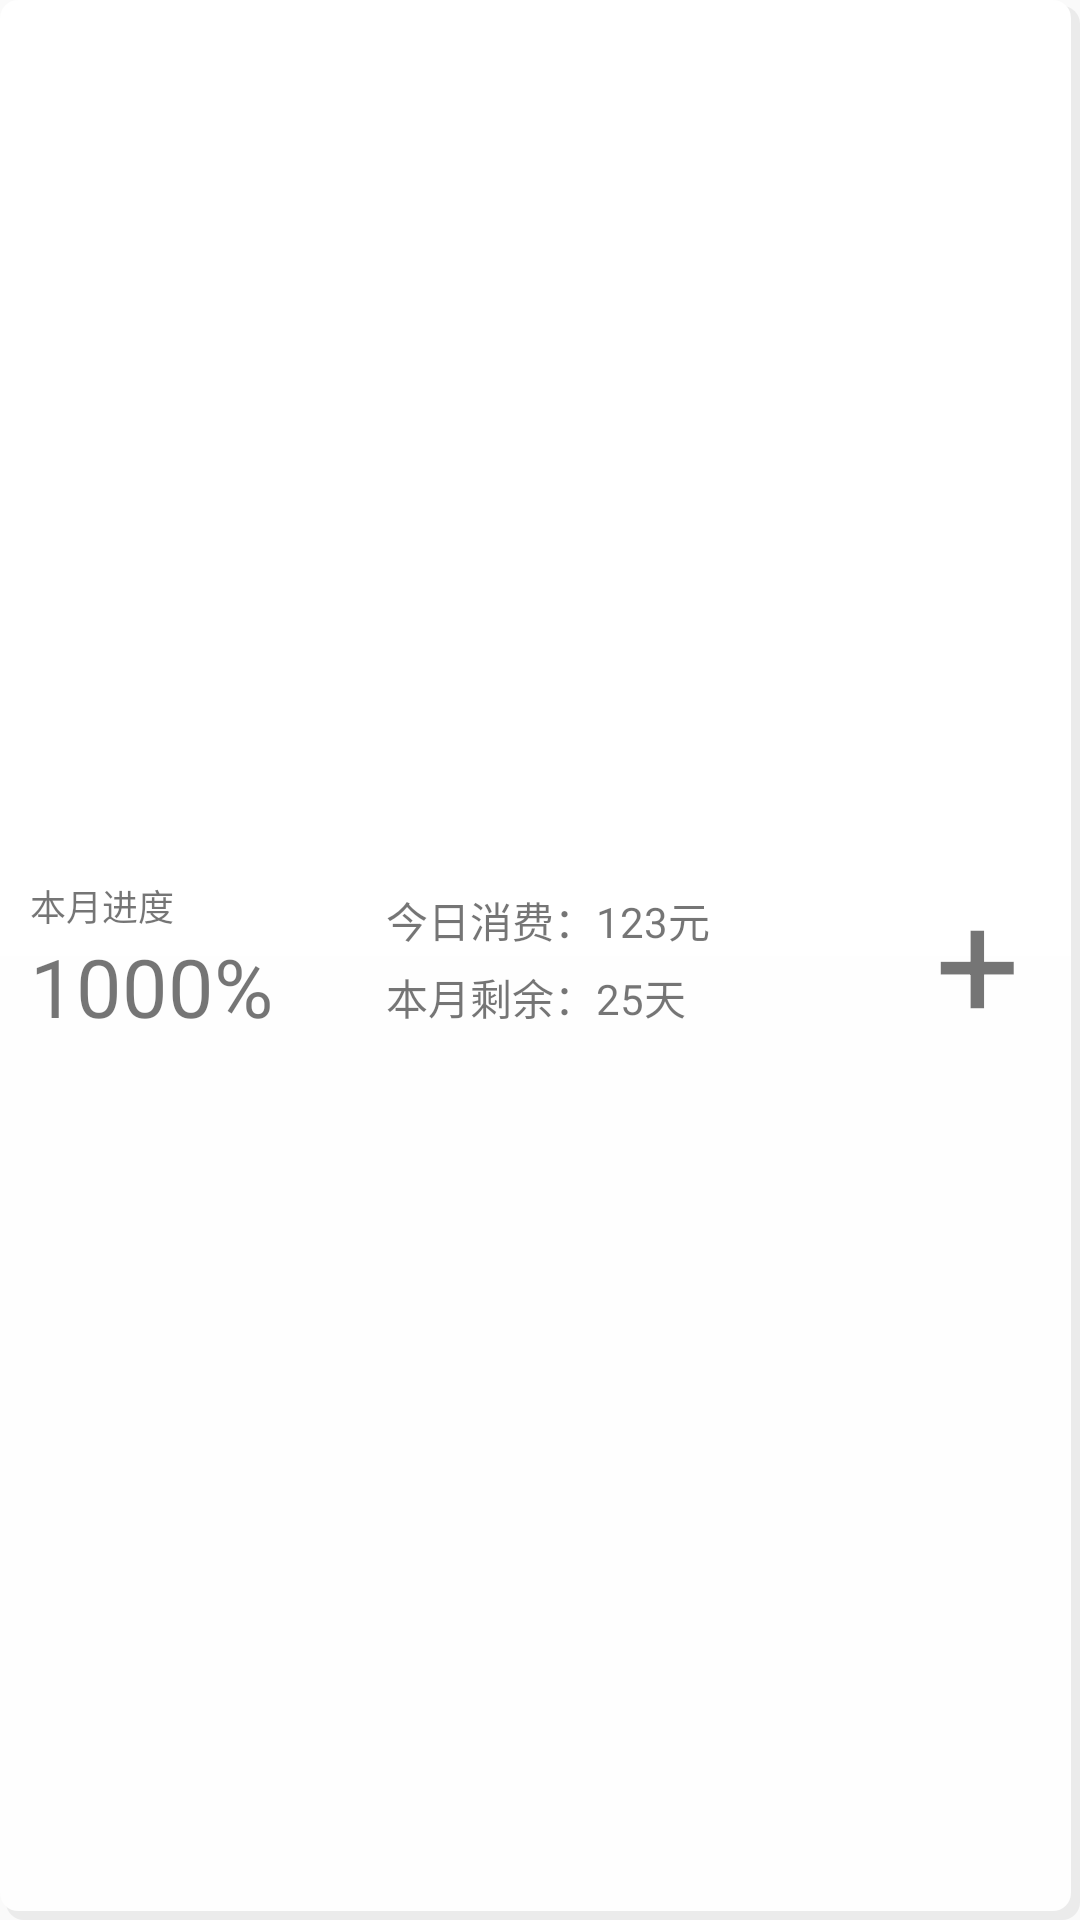

Produce the Android XML layout that renders to this screen, including the resource entries it uses.
<!-- AndroidManifest.xml: application theme AppTheme -->
<!-- res/layout/state_quick_add_widget.xml -->
<LinearLayout xmlns:android="http://schemas.android.com/apk/res/android"
    android:layout_width="match_parent"
    android:layout_height="match_parent"
    android:background="@drawable/shadow"
    android:orientation="horizontal">
    <LinearLayout
        android:id="@+id/layout"
        android:layout_width="0dp"
        android:layout_height="match_parent"
        android:layout_weight="1"
        android:orientation="horizontal">

        <LinearLayout
            android:layout_width="0dp"
            android:layout_height="match_parent"
            android:layout_weight="1"
            android:orientation="horizontal">



            <LinearLayout
                android:layout_marginLeft="10dp"
                android:layout_width="0dp"
                android:layout_height="match_parent"
                android:layout_weight="2"
                android:gravity="center_vertical"
                android:orientation="vertical">

                <TextView
                    android:layout_width="match_parent"
                    android:layout_height="wrap_content"
                    android:textSize="12dp"
                    android:text="本月进度" />
                <TextView
                    android:id="@+id/textView_progress"
                    android:layout_width="match_parent"
                    android:layout_height="wrap_content"
                    android:text="1000%"
                    android:textSize="27dp" />

            </LinearLayout>

            <LinearLayout
                android:layout_width="0dp"
                android:layout_height="match_parent"
                android:layout_weight="3"
                android:layout_marginLeft="10dp"
                android:orientation="vertical">

                <TextView
                    android:id="@+id/textView_todayCost"
                    android:layout_width="match_parent"
                    android:layout_height="0dp"
                    android:layout_weight="1"
                    android:gravity="left|bottom"
                    android:paddingBottom="3dp"
                    android:text="今日消费：123元" />

                <TextView
                    android:id="@+id/textView_daysRemaining"
                    android:layout_width="match_parent"
                    android:layout_height="0dp"
                    android:layout_weight="1"
                    android:gravity="left|top"
                    android:paddingTop="2dp"
                    android:text="本月剩余：25天" />
            </LinearLayout>

        </LinearLayout>
    </LinearLayout>

    <TextView
        android:id="@+id/textView_quickAdd"
        android:layout_width="wrap_content"
        android:layout_height="match_parent"
        android:layout_marginLeft="20dp"
        android:layout_marginRight="20dp"
        android:gravity="center"
        android:text="+"
        android:textSize="50dp"

        />


</LinearLayout>
<!-- resources referenced by this layout -->
<resources>
  <!-- drawable shadow (drawable) -->
  <?xml version="1.0" encoding="utf-8"?>
  <layer-list xmlns:android="http://schemas.android.com/apk/res/android">
  
      
      
      <item
          android:left="2dp"
          android:top="2dp">
  
          <shape android:shape="rectangle">
              <gradient
                  android:angle="270"
                  android:endColor="#0F000000"
                  android:startColor="#0F000000"/>
  
              <corners
                  android:bottomLeftRadius="6dip"
                  android:bottomRightRadius="6dip"
                  android:topLeftRadius="6dip"
                  android:topRightRadius="6dip"/>
          </shape>
      </item>
  
      
      
      <item
          android:bottom="3dp"
          android:right="3dp">
  
          <shape android:shape="rectangle">
              <gradient
                  android:angle="270"
                  android:endColor="#fefefe"
                  android:startColor="#ffffff"/>
  
              <corners
                  android:bottomLeftRadius="6dip"
                  android:bottomRightRadius="6dip"
                  android:topLeftRadius="6dip"
                  android:topRightRadius="6dip"/>
          </shape>
      </item>
  
  </layer-list>
  <style name="AppTheme" parent="Theme.AppCompat.Light.DarkActionBar">
          
          <item name="colorPrimary">@color/colorPrimary</item>
          <item name="colorPrimaryDark">@color/colorPrimaryDark</item>
          <item name="colorAccent">@color/colorAccent</item>
      </style>
  <color name="colorPrimary">#03a9f4</color>
  <color name="colorPrimaryDark">#0288d1</color>
  <color name="colorAccent">#ff6e40</color>
</resources>
